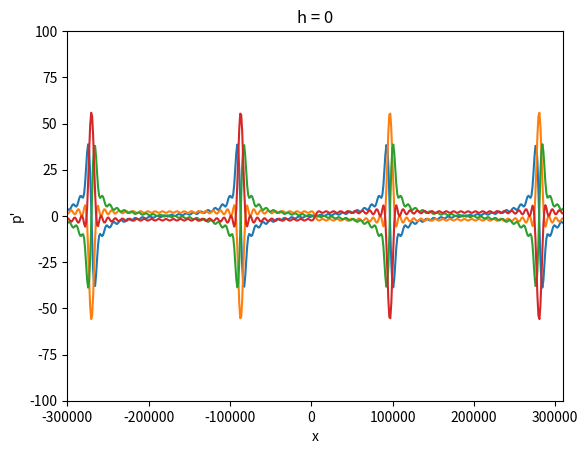
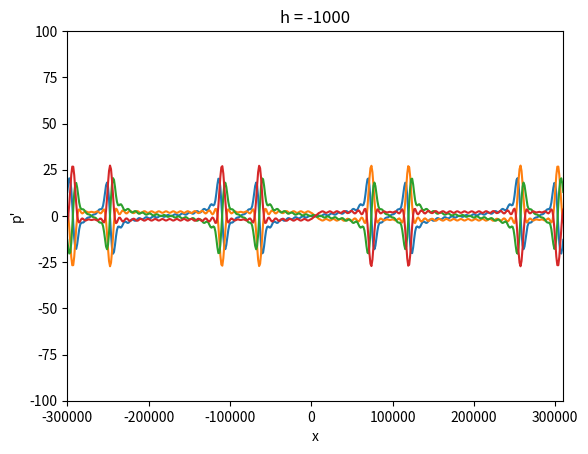
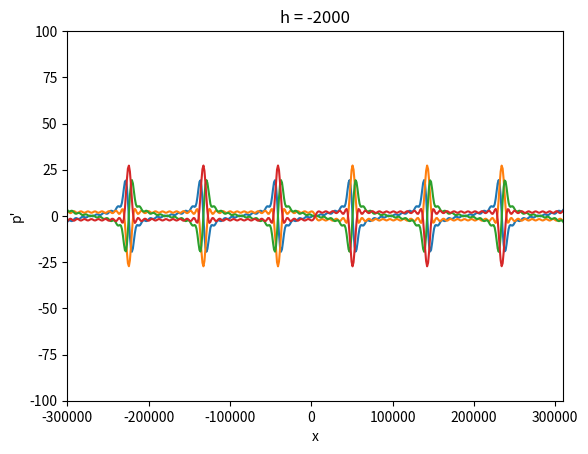
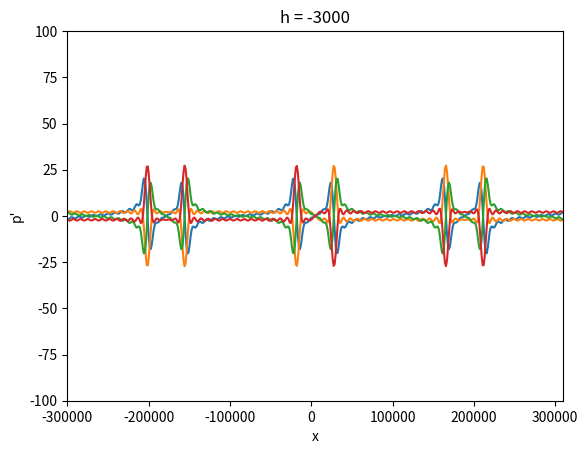
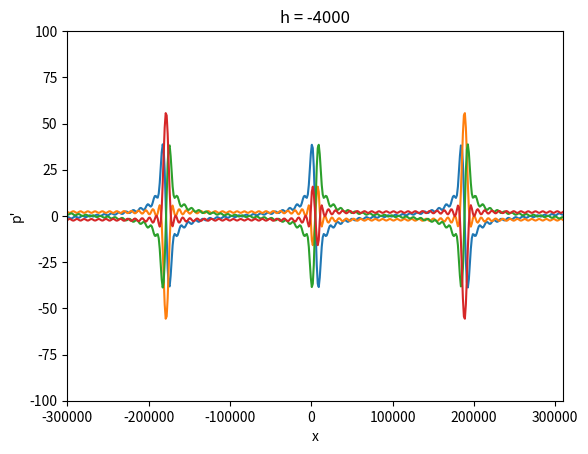
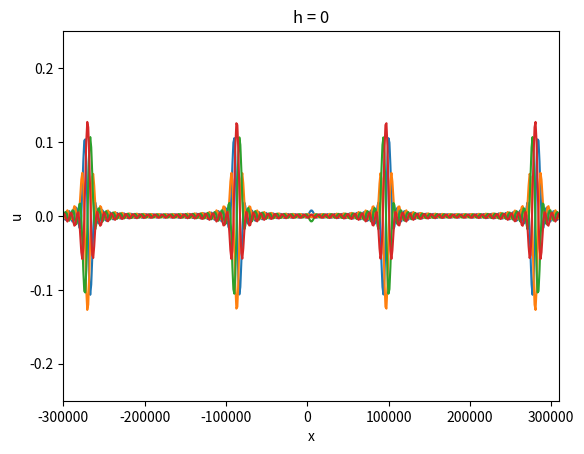
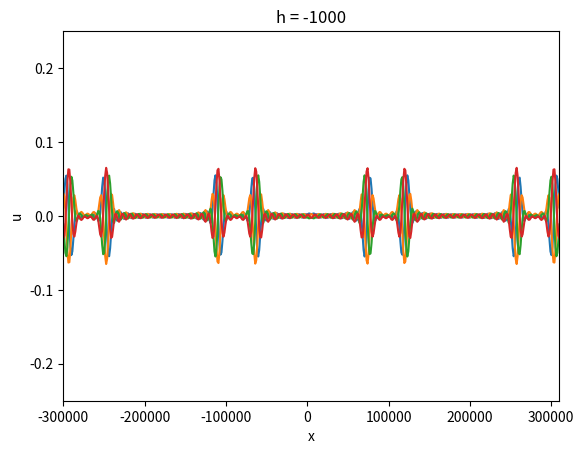
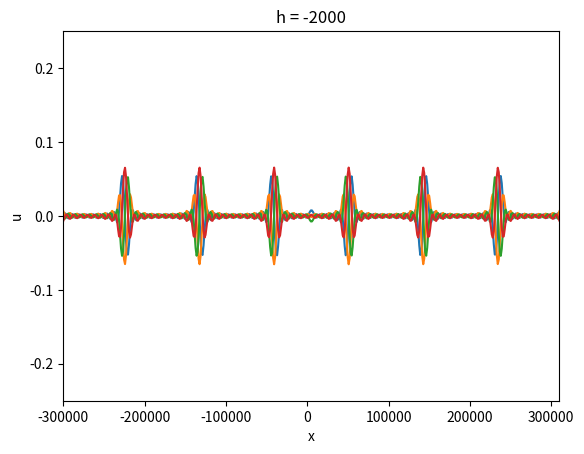
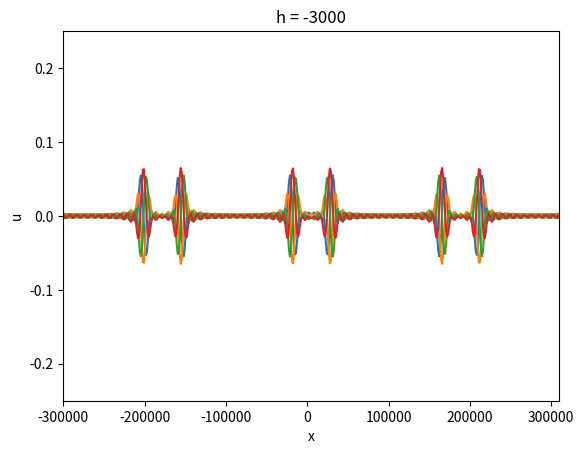
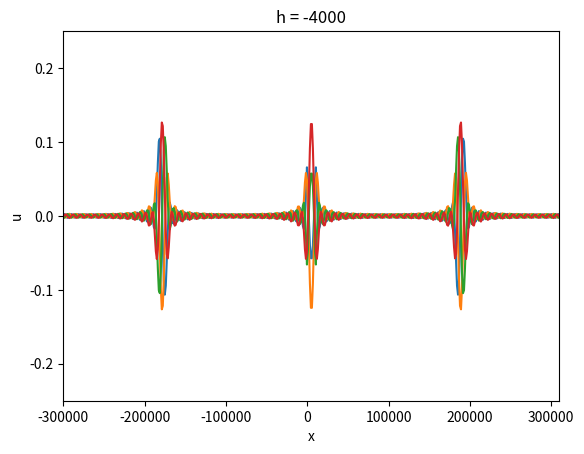

Write the Python code that produced these figures, in order.
import matplotlib.pyplot as plt
from math import pi, sin, cos, sqrt
import numpy as np

N = 0.003
H = 4000
omega = 0.00014
f = 0.00005
U_0 = 0.04
rhobar = 1025

hmax = 500
L = 10000

num_modes=20

c = np.zeros(num_modes)
k = np.zeros(num_modes)
T = np.zeros(num_modes, dtype="cdouble")
A = np.zeros(num_modes, dtype="cdouble")
B = np.zeros(num_modes, dtype="cdouble")
D = np.zeros(num_modes, dtype="cdouble")
E = np.zeros(num_modes, dtype="cdouble")

for n in range(1, num_modes+1):
    c[n-1] = (N*H)/(n*pi)
    k[n-1] = sqrt(omega**2 - f**2)/(c[n-1])
    T[n-1] = 2j*rhobar*U_0*(k[n-1]**2)*(c[n-1]**2)/(omega*H)
    A[n-1] = -(1j*T[n-1]/(k[n-1]**3))*(4*hmax/L**2) - (T[n-1]/(k[n-1]**2))*(2*hmax/L)
    B[n-1] = ((1j*T[n-1]/(k[n-1]**3))*(4*hmax/L**2) + (T[n-1]/(k[n-1]**2))*(2*hmax/L))*np.exp(1j*k[n-1]*L)
    D[n-1] = A[n-1] + B[n-1] + (T[n-1]/(k[n-1]**2))*(4*hmax/L)
    E[n-1] = A[n-1] + B[n-1]*np.exp(-2j*k[n-1]*L) - (T[n-1]/(k[n-1]**2))*(4*hmax/L)*np.exp(-1j*k[n-1]*L)

def psi_n(n, z):
    return ((-1)**n)*cos((n*pi*z)/H)

def phat_n(n, x):
    if x <= 0:
        return D[n-1]*np.exp(-1j*k[n-1]*x)
    elif x > 0 and x < L:
        return A[n-1]*np.exp(1j*k[n-1]*x) + B[n-1]*np.exp(-1j*k[n-1]*x) + (T[n-1]/(k[n-1]**2))*(4*hmax/L)*(1-2*x/L)
    elif x >= L:
        return E[n-1]*np.exp(1j*k[n-1]*x)

def pprime_n(n, x, t):
    return np.real(phat_n(n, x)*np.exp(-1j*omega*t))

def pprime(x, z, t):
    total = 0
    for n in range(1, num_modes+1):
        total += pprime_n(n, x, t) * psi_n(n, z)
    return total

def uhat_n(n, x):
    if x < 0:
        return (omega*D[n-1]/(rhobar*k[n-1]*c[n-1]**2))*np.exp(-1j*k[n-1]*x)
    elif x >= 0 and x <= L:
        return (omega/(rhobar*(k[n-1]**2)*(c[n-1]**2)))*(-k[n-1]*A[n-1]*np.exp(1j*k[n-1]*x) + k[n-1]*B[n-1]*np.exp(-1j*k[n-1]*x) - (1j*T[n-1]/k[n-1]**2)*(8*hmax/L**2))
    elif x > L:
        return - (omega*E[n-1]/(rhobar*k[n-1]*c[n-1]**2))*np.exp(1j*k[n-1]*x)

def u_n(n, x, t):
    return np.real(uhat_n(n, x)*np.exp(-1j*omega*t))

def u(x, z, t):
    total = 0
    for n in range(1, num_modes+1):
        total += u_n(n, x, t) * psi_n(n, z)
    return total

samples = 500
width = 300000
xs = np.linspace(-width, L + width, samples)
ys = np.zeros(samples)

for h in range(5):
    z =  -h*1000
    plt.figure()
    plt.axis([-width, L + width, -100, 100])
    plt.xlabel("x")
    plt.ylabel("p\'")
    plt.title("h = " + str(z))
    for t in range(4):
        for i in range(len(xs)):
            ys[i] = pprime(xs[i], z, t*pi/(2*omega))
        plt.plot(xs, ys)

for h in range(5):
    z =  -h*1000
    plt.figure()
    plt.axis([-width, L + width, -0.25, 0.25])
    plt.xlabel("x")
    plt.ylabel("u")
    plt.title("h = " + str(z))
    for t in range(4):
        for i in range(len(xs)):
            ys[i] = u(xs[i], z, t*pi/(2*omega))
        plt.plot(xs, ys)
